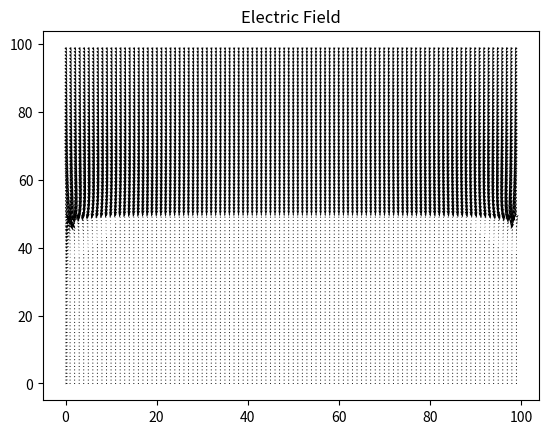

Recreate this plot in Python.
import numpy as np

"""
for part a as we know that the value of the potential at (1,0) is the average of its enigbors and we know the value of the neigbors 
We can find out what it is at zero

"""

# V_10 = (V_00 + V_11 + V_20 + V_1-1)/4
# so V_00 = V_10 * 4 - (V_11 + V_20 + V_1-1)
#or in math 

V_cent_offset = np.log(1)*4 -(np.log(np.sqrt(2)) + np.log(2) + np.log(np.sqrt(2)))

#so to set the potential to 1 at zero we have to divide by that


print(["pot at " + str(x) + " is: " + str(np.log(x)/V_cent_offset) for x in [1,2,5]])




##lets do the bonus to learn something. We will generate the grid and generate the potential in it 
##so i failed miserably at the bonus and i recomend u skip to line 100 where i do part b
##stealing some code from myself which is a complexd way to generate a mesh grid 
N = 1000
template = np.zeros((N,N), dtype=float)
idx = np.roll(np.arange(-template.shape[0]//2, template.shape[0]//2, dtype=float), N//2)
basis_vec = np.array([idx for _ in range(2)])
dist_grid = np.array(np.meshgrid(*basis_vec))

template = np.log(np.linalg.norm(dist_grid, axis=0, keepdims=False))/V_cent_offset
template[0,0] = 1
from matplotlib import pyplot as plt

def convolve(ar1,ar2):
    assert(ar1.shape == ar2.shape)
    return np.fft.irfft2(np.fft.rfft2(ar1) * np.fft.rfft2(ar2))

#now we need to compute the laplacian
def get_charge(pot):
    opperator = np.zeros_like(pot)
    lap = np.array([[0,1,0],[1,-4,1],[0,1,0]])
    opperator[:2,:2] = lap[1:,1:]
    opperator[-1,-1] = lap[0,0]
    opperator[-1,:2] = lap[0,1:]
    opperator[:2,-1] = lap[1:,0]
    return convolve(pot, opperator)

def update_pot(pot, real):
    charge = get_charge(pot)
    # charge[:,charge.shape[1]//2 - 1: charge.shape[1]//2 + 1] = 0
    # charge[charge.shape[1]//2 - 1: charge.shape[1]//2 + 1, :] = 0
    charge = charge - real
    charge_pot = convolve(pot,charge)
    # plt.imshow(charge)
    # plt.show()
    # plt.imshow(charge_pot)
    # plt.show()
    new_pot = pot - charge_pot
    new_pot = new_pot/new_pot[0,0]
    return new_pot


true_charge = np.zeros_like(template)
true_charge[0,0] = 1



pot_copy = convolve(true_charge,template)


# plt.imshow(pot_copy)
# plt.show()
for _ in range(2):
    pot_copy = update_pot(pot_copy, true_charge)
    # plt.imshow(pot_copy)
    # plt.show()
new_pot = pot_copy

# plt.imshow(new_pot)
# plt.show()

















## having officially given up on the bonus 
## the matrix is gonna be toeplitz. Can draw it out to see as along the diagonal we have strength at distance zero and going out either way it drops off by 1 at a time
#but we need not solve it everywhere. We need but to solve it on a line. Saying that the l is 100 then we find G to be

N_l = 100
from scipy.linalg import toeplitz
G = toeplitz(np.ravel(template)[:N_l], np.ravel(template)[:N_l])

### our bar is simply 
bar_pot = np.ones(N_l)

##and we know that G*rho = bar_pot 
#we can solve this with a simple matrix inversion but i hear that is no fun


def conjgrad(A,b,x):
    r = b - A@x
    p = r
    rsold = r@r
    for _ in range(b.size):
        Ap = A@p
        alpha = rsold/(p@Ap)
        x = x+ (alpha * p)
        r = r - (alpha * Ap)
        rsnew = r@r
        if np.sqrt(rsnew) < 1e-8:
            return x
        p = r + (rsnew/rsold) *p
        rsold = rsnew
    return x

# a = np.array([[3,1], [1,2]])
# b = np.array([9,8])
# x = np.linalg.solve(a, b)
# x_con = conjgrad(a,b, np.ones(2))

# print(x)
# print(x_con)

## seems to work so thats nice 

##so more to the point

rho = conjgrad(G, bar_pot, np.ones(N_l))

plt.clf()
plt.plot(rho)
plt.title("Charge on the Bar")
plt.savefig("charge_on_bar.png")

##this is but a matter of convolving the potential with the box im not gonna bother with edge effects oh well

box_mask = np.zeros_like(template)
box_mask[N//2 - N_l//2: N//2 + N_l//2, N//2-N_l//2] = rho
box_mask[N//2 - N_l//2: N//2 + N_l//2, N//2+N_l//2] = rho
box_mask[N//2-N_l//2, N//2 - N_l//2: N//2 + N_l//2] = rho
box_mask[N//2+N_l//2, N//2 - N_l//2: N//2 + N_l//2] = rho

final = convolve(box_mask, template)
plt.clf()
plt.imshow(final)
plt.savefig("pot_from_box.png")

##now to take the derivatives
xx,yy = np.meshgrid(np.arange(N_l), np.arange(N_l))

u = np.roll(final,1, axis = 1) - np.roll(final,-1, axis = 1) 
v = np.roll(final,1, axis = 0) - np.roll(final,-1, axis = 0) 

plt.clf()
plt.quiver(xx,yy,u[N//2: N//2+N_l, N//2 - N_l//2: N//2 + N_l//2],v[N//2: N//2+N_l, N//2 - N_l//2: N//2 + N_l//2])
plt.title("Electric Field")
plt.savefig("Field near bound")
##seems to follow the lore

